Run: headless pygame with SDL's dummy video driver; simulated clock (each Clock.tick advances the game by its frame time, no real sleeping); random seed 0; keys injected as events and as key.get_pressed() state; no mouse input.
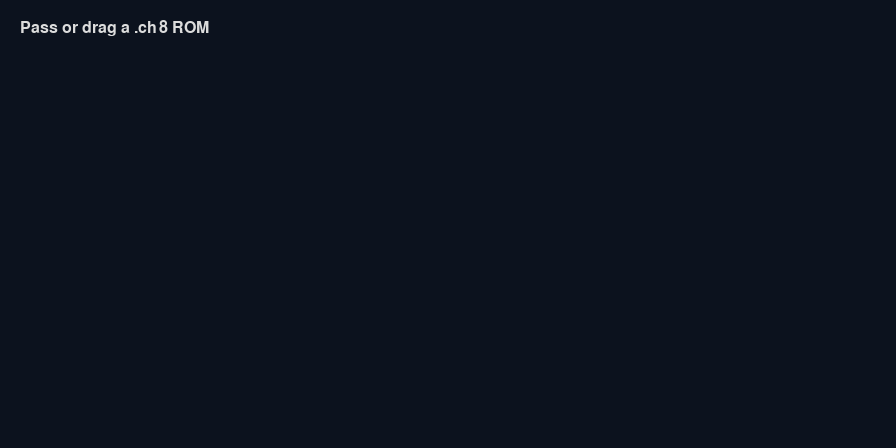
Frame 1 of 4 · flips 1–60 · no input
Frame 2 of 4 · flips 61–180 · tapped SPACE, RETURN · held RIGHT (→), D · screen unchanged from frame 1, image omitted
Frame 3 of 4 · flips 181–300 · held DOWN (↓), S · screen unchanged from frame 2, image omitted
Frame 4 of 4 · flips 301–420 · held LEFT (←), A, UP (↑), W · screen unchanged from frame 3, image omitted

The pygame program that drew these frames:

#!/usr/bin/env python3
# Kondo's CHIP-8 Emu — macOS-safe build
# Python 3.14+ / pygame-ce
# [C] AC Kondo 1999-2026
# Original CHIP-8: Joseph Weisbecker, 1977

import os
import sys
import random
from pathlib import Path

# Keep SDL/Pygame as the only GUI stack. Mixing Tk/Cocoa and SDL in one process
# can trigger uncaught macOS NSException crashes on newer macOS releases.
os.environ.setdefault("PYGAME_HIDE_SUPPORT_PROMPT", "1")

import pygame

TITLE = "Kondo's CHIP-8 Emu"
WIDTH, HEIGHT = 64, 32
SCALE = 14
FPS = 60
CPU_HZ = 720
MEM_SIZE = 4096
PROGRAM_START = 0x200

FONTSET = [
    0xF0,0x90,0x90,0x90,0xF0, 0x20,0x60,0x20,0x20,0x70,
    0xF0,0x10,0xF0,0x80,0xF0, 0xF0,0x10,0xF0,0x10,0xF0,
    0x90,0x90,0xF0,0x10,0x10, 0xF0,0x80,0xF0,0x10,0xF0,
    0xF0,0x80,0xF0,0x90,0xF0, 0xF0,0x10,0x20,0x40,0x40,
    0xF0,0x90,0xF0,0x90,0xF0, 0xF0,0x90,0xF0,0x10,0xF0,
    0xF0,0x90,0xF0,0x90,0x90, 0xE0,0x90,0xE0,0x90,0xE0,
    0xF0,0x80,0x80,0x80,0xF0, 0xE0,0x90,0x90,0x90,0xE0,
    0xF0,0x80,0xF0,0x80,0xF0, 0xF0,0x80,0xF0,0x80,0x80,
]

KEYMAP = {
    pygame.K_1:0x1, pygame.K_2:0x2, pygame.K_3:0x3, pygame.K_4:0xC,
    pygame.K_q:0x4, pygame.K_w:0x5, pygame.K_e:0x6, pygame.K_r:0xD,
    pygame.K_a:0x7, pygame.K_s:0x8, pygame.K_d:0x9, pygame.K_f:0xE,
    pygame.K_z:0xA, pygame.K_x:0x0, pygame.K_c:0xB, pygame.K_v:0xF,
}

class Chip8:
    def __init__(self):
        self.memory = bytearray(MEM_SIZE)
        self.v = [0] * 16
        self.i = 0
        self.pc = PROGRAM_START
        self.stack = []
        self.delay_timer = 0
        self.sound_timer = 0
        self.display = [0] * (WIDTH * HEIGHT)
        self.keys = [False] * 16
        self.waiting_for_key = None
        self.draw_flag = True
        self.rom_name = "NO ROM"
        self.status_message = "Pass or drag a .ch8 ROM"
        self.status_timer = 0
        self._last_drop = None
        self.memory[0x50:0x50+len(FONTSET)] = bytes(FONTSET)

    def reset(self):
        self.__init__()

    def load_rom(self, filename):
        p = Path(filename)

        if not p.is_file():
            raise ValueError("Dropped path is not a file.")

        # Avoid macOS sending the same drag payload repeatedly.
        key = (str(p.resolve()), p.stat().st_size)
        if key == self._last_drop:
            return False
        self._last_drop = key

        data = p.read_bytes()
        max_rom = MEM_SIZE - PROGRAM_START  # 4096 - 0x200 = 3584 bytes

        if len(data) > max_rom:
            raise ValueError(
                f"{p.name} is {len(data)} bytes; classic CHIP-8 max is {max_rom} bytes."
            )

        self.reset()
        self._last_drop = key
        self.memory[PROGRAM_START:PROGRAM_START+len(data)] = data
        self.rom_name = p.name
        self.status_message = f"Loaded {p.name}"
        self.status_timer = 180
        self.draw_flag = True
        print(f"Loaded: {p} ({len(data)} bytes)")
        return True

    def cycle(self):
        if self.waiting_for_key is not None:
            return
        if self.pc >= MEM_SIZE - 1:
            raise RuntimeError(f"PC out of range: 0x{self.pc:03X}")

        op = (self.memory[self.pc] << 8) | self.memory[self.pc + 1]
        self.pc = (self.pc + 2) & 0xFFF

        nnn, nn, n = op & 0xFFF, op & 0xFF, op & 0xF
        x, y = (op >> 8) & 0xF, (op >> 4) & 0xF
        h = op & 0xF000

        if op == 0x00E0:
            self.display[:] = [0] * (WIDTH * HEIGHT)
            self.draw_flag = True
        elif op == 0x00EE:
            if not self.stack:
                raise RuntimeError("Stack underflow on 00EE")
            self.pc = self.stack.pop()
        elif h == 0x0000:
            pass
        elif h == 0x1000: self.pc = nnn
        elif h == 0x2000:
            if len(self.stack) >= 16:
                raise RuntimeError("CHIP-8 stack overflow")
            self.stack.append(self.pc); self.pc = nnn
        elif h == 0x3000:
            if self.v[x] == nn: self.pc += 2
        elif h == 0x4000:
            if self.v[x] != nn: self.pc += 2
        elif h == 0x5000 and n == 0:
            if self.v[x] == self.v[y]: self.pc += 2
        elif h == 0x6000: self.v[x] = nn
        elif h == 0x7000: self.v[x] = (self.v[x] + nn) & 0xFF
        elif h == 0x8000: self._alu(x, y, n)
        elif h == 0x9000 and n == 0:
            if self.v[x] != self.v[y]: self.pc += 2
        elif h == 0xA000: self.i = nnn
        elif h == 0xB000: self.pc = (nnn + self.v[0]) & 0xFFF
        elif h == 0xC000: self.v[x] = random.randrange(256) & nn
        elif h == 0xD000: self._draw(self.v[x], self.v[y], n)
        elif h == 0xE000:
            k = self.v[x] & 0xF
            if nn == 0x9E and self.keys[k]: self.pc += 2
            elif nn == 0xA1 and not self.keys[k]: self.pc += 2
        elif h == 0xF000: self._fx(x, nn)
        else:
            print(f"Unknown opcode {op:04X} at {self.pc-2:03X}")

    def _alu(self, x, y, n):
        if n == 0: self.v[x] = self.v[y]
        elif n == 1: self.v[x] |= self.v[y]
        elif n == 2: self.v[x] &= self.v[y]
        elif n == 3: self.v[x] ^= self.v[y]
        elif n == 4:
            s = self.v[x] + self.v[y]; self.v[0xF] = int(s > 0xFF); self.v[x] = s & 0xFF
        elif n == 5:
            a,b=self.v[x],self.v[y]; self.v[0xF]=int(a>=b); self.v[x]=(a-b)&0xFF
        elif n == 6:
            self.v[0xF]=self.v[x]&1; self.v[x] >>= 1
        elif n == 7:
            a,b=self.v[x],self.v[y]; self.v[0xF]=int(b>=a); self.v[x]=(b-a)&0xFF
        elif n == 0xE:
            self.v[0xF]=(self.v[x]>>7)&1; self.v[x]=(self.v[x]<<1)&0xFF

    def _fx(self, x, nn):
        if nn == 0x07: self.v[x] = self.delay_timer
        elif nn == 0x0A: self.waiting_for_key = x
        elif nn == 0x15: self.delay_timer = self.v[x]
        elif nn == 0x18: self.sound_timer = self.v[x]
        elif nn == 0x1E: self.i = (self.i + self.v[x]) & 0xFFF
        elif nn == 0x29: self.i = 0x50 + (self.v[x] & 0xF) * 5
        elif nn == 0x33:
            v=self.v[x]
            self.memory[self.i:self.i+3]=bytes((v//100,(v//10)%10,v%10))
        elif nn == 0x55:
            for r in range(x+1): self.memory[(self.i+r)&0xFFF]=self.v[r]
        elif nn == 0x65:
            for r in range(x+1): self.v[r]=self.memory[(self.i+r)&0xFFF]

    def _draw(self, x, y, n):
        self.v[0xF] = 0
        for row in range(n):
            sprite = self.memory[(self.i + row) & 0xFFF]
            for bit in range(8):
                if sprite & (0x80 >> bit):
                    px, py = (x + bit) % WIDTH, (y + row) % HEIGHT
                    idx = py * WIDTH + px
                    if self.display[idx]: self.v[0xF] = 1
                    self.display[idx] ^= 1
        self.draw_flag = True

    def key_down(self, key):
        c = KEYMAP.get(key)
        if c is None: return
        self.keys[c] = True
        if self.waiting_for_key is not None:
            self.v[self.waiting_for_key] = c
            self.waiting_for_key = None

    def key_up(self, key):
        c = KEYMAP.get(key)
        if c is not None: self.keys[c] = False

    def timers_60hz(self):
        if self.delay_timer: self.delay_timer -= 1
        if self.sound_timer: self.sound_timer -= 1


def main():
    # IMPORTANT: no tkinter on macOS. SDL/Cocoa owns the GUI lifecycle.
    pygame.display.init()
    pygame.font.init()

    try:
        screen = pygame.display.set_mode((WIDTH*SCALE, HEIGHT*SCALE))
    except pygame.error as exc:
        print("SDL display creation failed:", exc)
        print("SDL:", pygame.get_sdl_version())
        return 1

    pygame.display.set_caption(TITLE)
    clock = pygame.time.Clock()
    font = pygame.font.Font(None, 24)
    chip = Chip8()

    if len(sys.argv) > 1:
        try:
            chip.load_rom(sys.argv[1])
        except Exception as exc:
            print("ROM load failed:", exc)

    print("Kondo's CHIP-8 Emu")
    print("[C] AC Kondo 1999-2026")
    print("Original CHIP-8: Joseph Weisbecker, 1977")
    print("Run: python3 kondo_chip8_mac.py game.ch8")
    print("Or drag a .ch8 ROM onto the emulator window.")

    running = True
    cycle_accum = 0.0
    timer_accum = 0.0

    while running:
        dt = min(clock.tick(FPS) / 1000.0, 0.1)

        for e in pygame.event.get():
            if e.type == pygame.QUIT:
                running = False
            elif e.type == pygame.KEYDOWN:
                if e.key == pygame.K_ESCAPE:
                    running = False
                else:
                    chip.key_down(e.key)
            elif e.type == pygame.KEYUP:
                chip.key_up(e.key)
            elif hasattr(pygame, "DROPFILE") and e.type == pygame.DROPFILE:
                try:
                    loaded = chip.load_rom(e.file)
                    if loaded:
                        pygame.display.set_caption(f"{TITLE} — {Path(e.file).name}")
                except Exception as exc:
                    # Keep running; report the error once in the window and console.
                    msg = str(exc)
                    chip.status_message = msg
                    chip.status_timer = 240
                    print("Dropped ROM rejected:", msg)

        if chip.rom_name != "NO ROM":
            cycle_accum += dt * CPU_HZ
            cycles = min(int(cycle_accum), 50)
            cycle_accum -= cycles
            try:
                for _ in range(cycles):
                    chip.cycle()
            except Exception as exc:
                print("CPU halted:", exc)
                chip.rom_name = "NO ROM"

            timer_accum += dt * 60.0
            while timer_accum >= 1.0:
                chip.timers_60hz()
                timer_accum -= 1.0

        screen.fill((12,18,30))
        for idx, on in enumerate(chip.display):
            if on:
                x = (idx % WIDTH) * SCALE
                y = (idx // WIDTH) * SCALE
                pygame.draw.rect(screen, (102,204,255), (x,y,SCALE,SCALE))

        if chip.rom_name == "NO ROM":
            msg = font.render("Pass or drag a .ch8 ROM", True, (220,220,220))
            screen.blit(msg, (20, 20))

        if chip.status_timer > 0 and chip.status_message:
            # Keep status readable even if the message is long.
            shown = chip.status_message
            if len(shown) > 72:
                shown = shown[:69] + "..."
            status = font.render(shown, True, (255, 210, 120))
            screen.blit(status, (20, HEIGHT * SCALE - 30))
            chip.status_timer -= 1

        pygame.display.flip()

    pygame.quit()
    return 0

if __name__ == "__main__":
    raise SystemExit(main())
